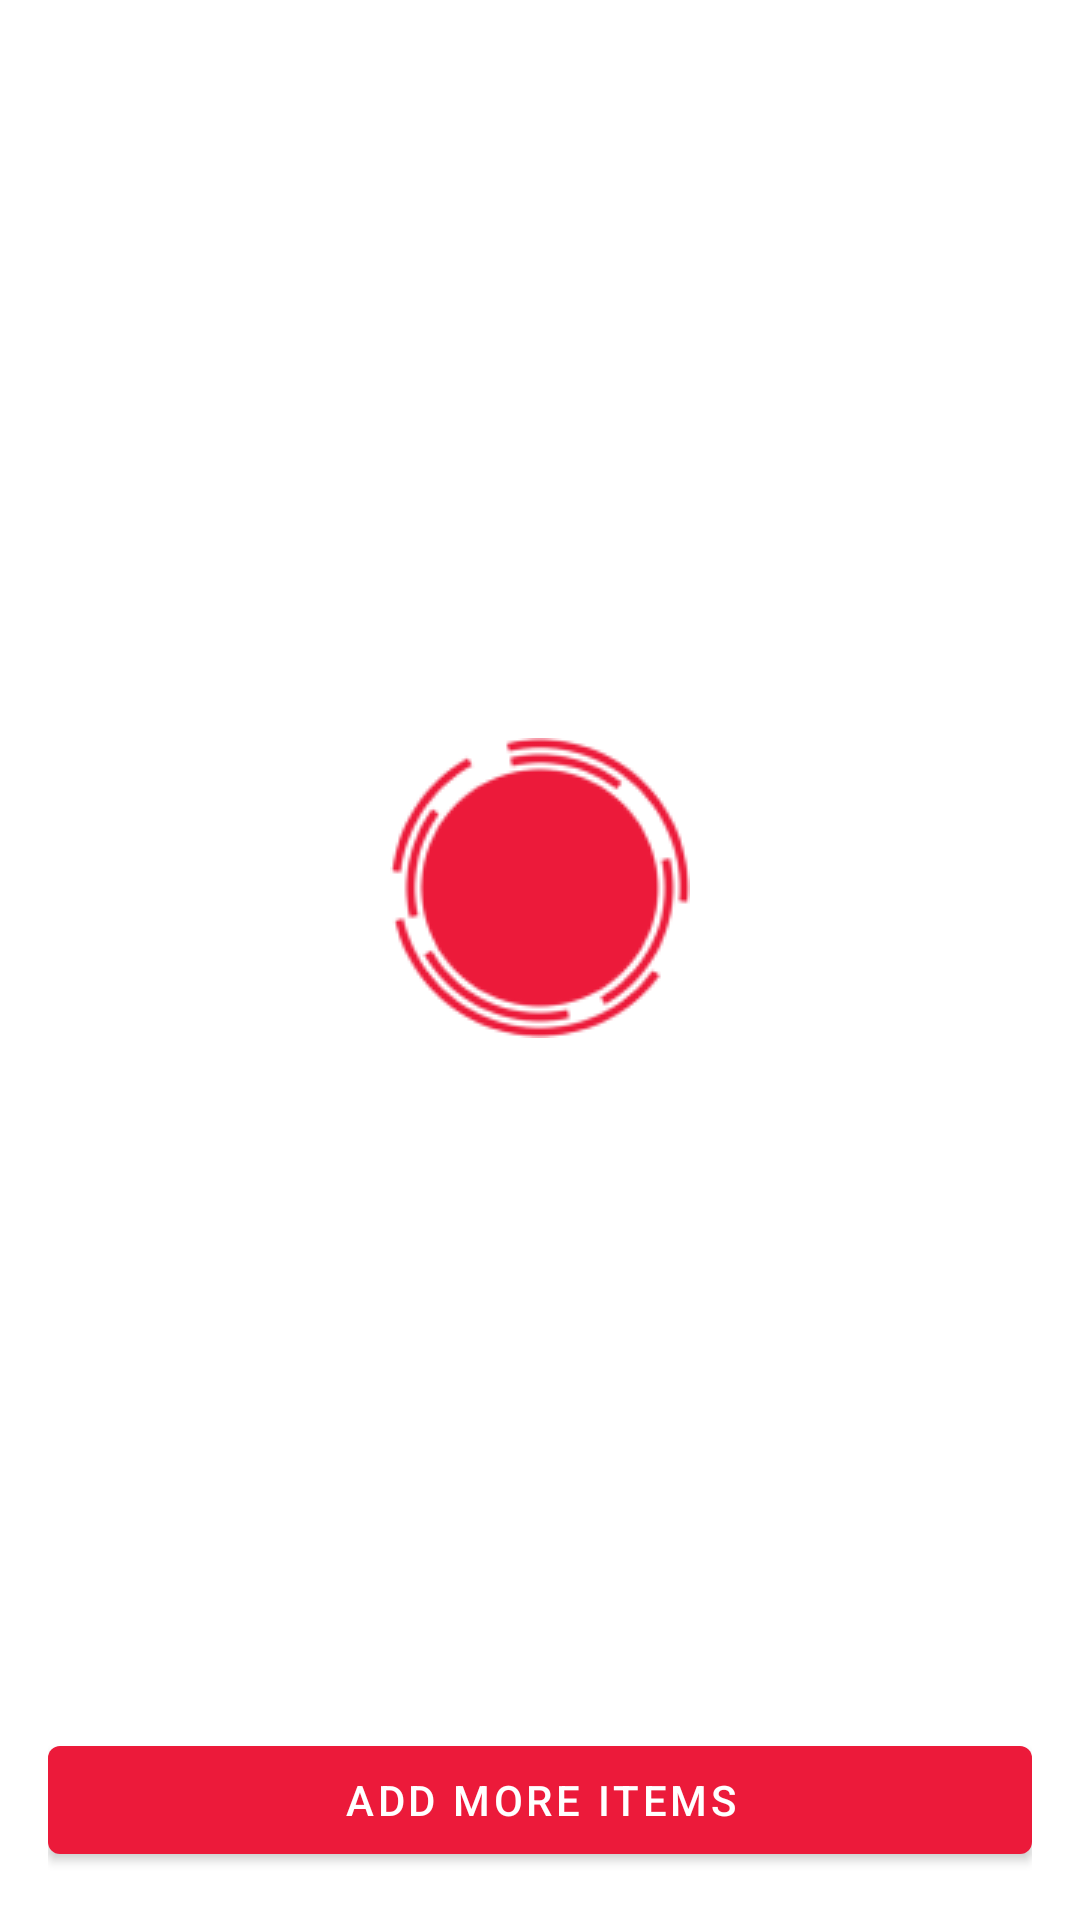

Reconstruct the res/layout file that produces this screen, plus the resources it refers to.
<!-- AndroidManifest.xml: application theme AppTheme -->
<!-- res/layout/fragment_backpack_items.xml -->
<?xml version="1.0" encoding="utf-8"?>
<androidx.constraintlayout.widget.ConstraintLayout xmlns:android="http://schemas.android.com/apk/res/android"
    xmlns:app="http://schemas.android.com/apk/res-auto"
    xmlns:tools="http://schemas.android.com/tools"
    android:layout_width="match_parent"
    android:layout_height="match_parent"
    android:padding="@dimen/margin">

    <androidx.recyclerview.widget.RecyclerView
        android:id="@+id/backpack_items"
        android:layout_width="match_parent"
        android:layout_height="0dp"
        android:visibility="gone"
        app:layout_constraintBottom_toTopOf="@+id/change_contents"
        app:layout_constraintEnd_toEndOf="parent"
        app:layout_constraintStart_toStartOf="parent"
        app:layout_constraintTop_toTopOf="parent"
        tools:itemCount="5"
        tools:listitem="@layout/item_backpack_item"
        tools:visibility="visible" />

    <TextView
        android:id="@+id/empty"
        android:layout_width="wrap_content"
        android:layout_height="0dp"
        android:gravity="center"
        android:text="@string/backpack_category_empty"
        android:textAppearance="@style/TextAppearance.MaterialComponents.Caption"
        android:visibility="gone"
        app:layout_constraintBottom_toTopOf="@+id/change_contents"
        app:layout_constraintEnd_toEndOf="parent"
        app:layout_constraintStart_toStartOf="parent"
        app:layout_constraintTop_toTopOf="parent"
        tools:visibility="visible" />

    <ImageView
        android:id="@+id/loadingIndicator"
        android:layout_width="wrap_content"
        android:layout_height="wrap_content"
        android:contentDescription="@string/cd_logo_animated"
        android:gravity="center"
        app:layout_constraintBottom_toTopOf="@+id/change_contents"
        app:layout_constraintEnd_toEndOf="parent"
        app:layout_constraintStart_toStartOf="parent"
        app:layout_constraintTop_toTopOf="parent"
        app:srcCompat="@drawable/logo_red" />

    <com.google.android.material.button.MaterialButton
        android:id="@+id/change_contents"
        android:layout_width="match_parent"
        android:layout_height="wrap_content"
        android:text="@string/backpack_btn_add_items"
        app:layout_constraintBottom_toBottomOf="parent"
        app:layout_constraintEnd_toEndOf="parent"
        app:layout_constraintStart_toStartOf="parent" />

</androidx.constraintlayout.widget.ConstraintLayout>
<!-- res/layout/item_backpack_item.xml (included above) -->
<?xml version="1.0" encoding="utf-8"?>
<androidx.constraintlayout.widget.ConstraintLayout xmlns:android="http://schemas.android.com/apk/res/android"
    xmlns:app="http://schemas.android.com/apk/res-auto"
    xmlns:tools="http://schemas.android.com/tools"
    android:layout_width="match_parent"
    android:layout_height="wrap_content"
    android:minHeight="?attr/listPreferredItemHeight"
    android:paddingStart="@dimen/margin"
    android:paddingEnd="@dimen/margin">

    <TextView
        android:id="@+id/quantity"
        android:layout_width="wrap_content"
        android:layout_height="wrap_content"
        android:textAppearance="@style/TextAppearance.MaterialComponents.Caption"
        app:layout_constraintBottom_toBottomOf="@+id/name"
        app:layout_constraintEnd_toStartOf="@id/name"
        app:layout_constraintStart_toStartOf="parent"
        app:layout_constraintTop_toTopOf="@+id/name"
        tools:text="4 x" />

    <TextView
        android:id="@+id/name"
        android:layout_width="0dp"
        android:layout_height="wrap_content"
        android:layout_marginStart="@dimen/margin"
        android:layout_marginEnd="@dimen/margin"
        android:gravity="start|center_vertical"
        android:textAppearance="@style/TextAppearance.MaterialComponents.Headline6"
        app:layout_constraintBottom_toTopOf="@id/expiry_date"
        app:layout_constraintEnd_toStartOf="@id/delete_item"
        app:layout_constraintHorizontal_bias="1"
        app:layout_constraintStart_toEndOf="@id/quantity"
        app:layout_constraintTop_toTopOf="parent"
        tools:text="This is something very long and important or maybe not" />

    <TextView
        android:id="@+id/expiry_date"
        android:layout_width="0dp"
        android:layout_height="wrap_content"
        android:gravity="start"
        android:textAppearance="@style/TextAppearance.MaterialComponents.Caption"
        app:layout_constraintBottom_toBottomOf="parent"
        app:layout_constraintEnd_toStartOf="@id/delete_item"
        app:layout_constraintStart_toStartOf="parent"
        tools:text="Expires: 15 april 2030" />

    <com.google.android.material.button.MaterialButton
        android:id="@+id/delete_item"
        style="@style/Widget.MaterialComponents.Button.TextButton"
        android:layout_width="wrap_content"
        android:layout_height="wrap_content"
        app:layout_constraintBottom_toBottomOf="@id/expiry_date"
        app:layout_constraintEnd_toEndOf="parent"
        app:layout_constraintTop_toTopOf="parent"
        android:text="@string/item_btn_delete"
        tools:text="Delete" />
</androidx.constraintlayout.widget.ConstraintLayout>
<!-- resources referenced by this layout -->
<resources>
  <dimen name="margin">16dp</dimen>
  <!-- drawable logo_red: png bitmap (drawable, 9704 bytes) -->
  <string name="backpack_btn_add_items">Add more items</string>
  <string name="backpack_category_empty">You do not have any items of this type. Please use the button below and add
          some.</string>
  <string name="cd_logo_animated">Animated application logo</string>
  <string name="item_btn_delete">Delete</string>
  <style name="AppTheme" parent="Theme.MaterialComponents.Light.DarkActionBar">
          
          <item name="colorPrimary">@color/colorPrimary</item>
          <item name="colorPrimaryDark">@color/colorPrimary</item>
          <item name="colorAccent">@color/colorPrimary</item>
          <item name="android:windowIsTranslucent">false</item>
      </style>
  <color name="colorPrimary">#EC1A3A</color>
</resources>
